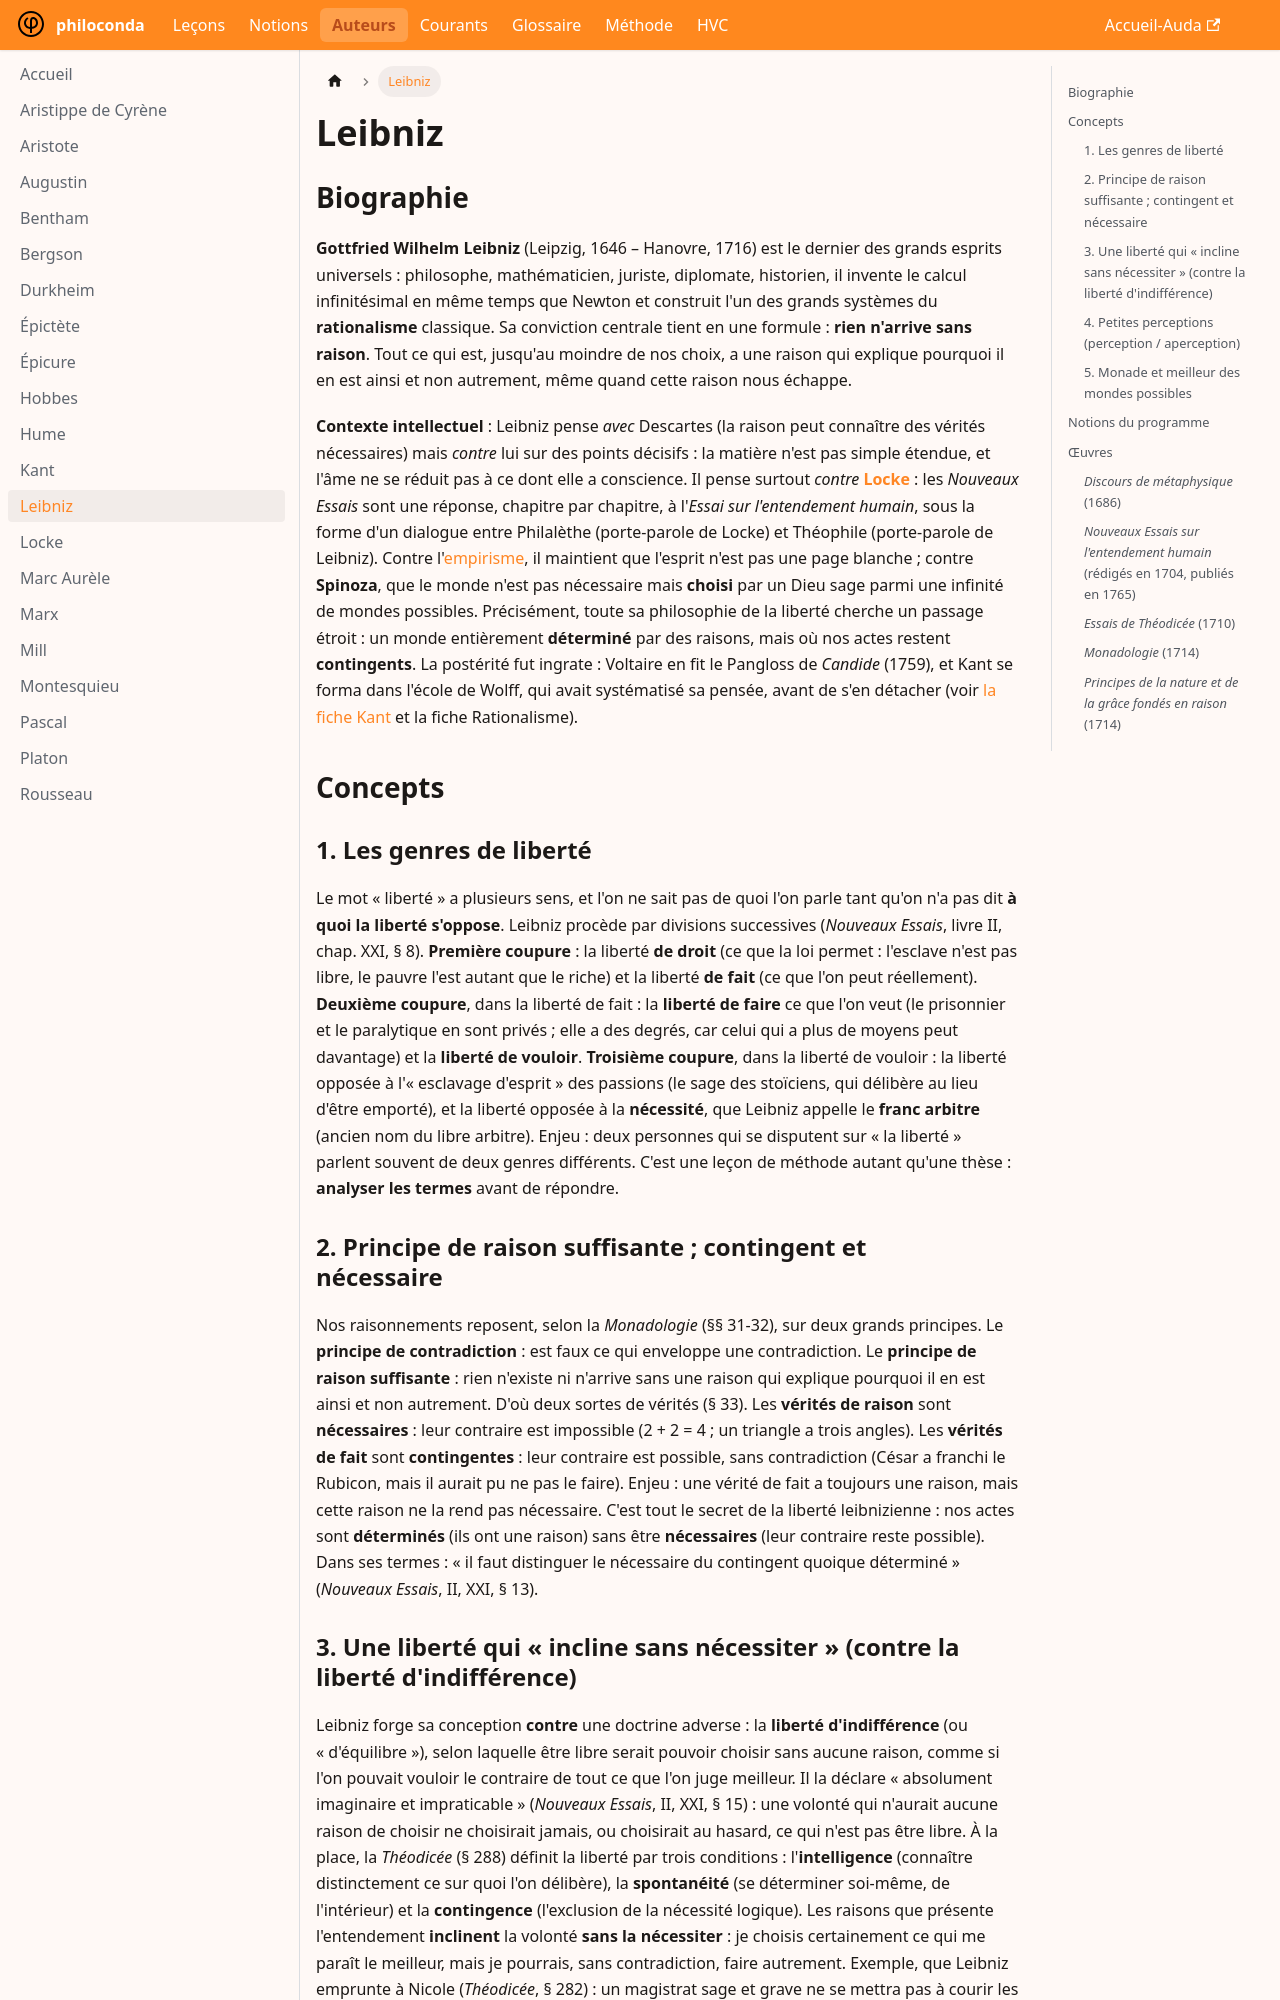

repository: rollauda/phil27 · page: auteurs/leibniz.html · generator: docusaurus

---
title: Leibniz
---

# Leibniz

## Biographie

**Gottfried Wilhelm Leibniz** (Leipzig, 1646 – Hanovre, 1716) est le dernier des grands esprits universels : philosophe, mathématicien, juriste, diplomate, historien, il invente le calcul infinitésimal en même temps que Newton et construit l'un des grands systèmes du **rationalisme** classique. Sa conviction centrale tient en une formule : **rien n'arrive sans raison**. Tout ce qui est, jusqu'au moindre de nos choix, a une raison qui explique pourquoi il en est ainsi et non autrement, même quand cette raison nous échappe.

**Contexte intellectuel** : Leibniz pense *avec* Descartes (la raison peut connaître des vérités nécessaires) mais *contre* lui sur des points décisifs : la matière n'est pas simple étendue, et l'âme ne se réduit pas à ce dont elle a conscience. Il pense surtout *contre* **[Locke](/auteurs/locke)** : les *Nouveaux Essais* sont une réponse, chapitre par chapitre, à l'*Essai sur l'entendement humain*, sous la forme d'un dialogue entre Philalèthe (porte-parole de Locke) et Théophile (porte-parole de Leibniz). Contre l'[empirisme](/courants/empirisme), il maintient que l'esprit n'est pas une page blanche ; contre **Spinoza**, que le monde n'est pas nécessaire mais **choisi** par un Dieu sage parmi une infinité de mondes possibles. Précisément, toute sa philosophie de la liberté cherche un passage étroit : un monde entièrement **déterminé** par des raisons, mais où nos actes restent **contingents**. La postérité fut ingrate : Voltaire en fit le Pangloss de *Candide* (1759), et Kant se forma dans l'école de Wolff, qui avait systématisé sa pensée, avant de s'en détacher (voir [la fiche Kant](/auteurs/kant) et la fiche Rationalisme).

## Concepts

### 1. Les genres de liberté
Le mot « liberté » a plusieurs sens, et l'on ne sait pas de quoi l'on parle tant qu'on n'a pas dit **à quoi la liberté s'oppose**. Leibniz procède par divisions successives (*Nouveaux Essais*, livre II, chap. XXI, § 8). **Première coupure** : la liberté **de droit** (ce que la loi permet : l'esclave n'est pas libre, le pauvre l'est autant que le riche) et la liberté **de fait** (ce que l'on peut réellement). **Deuxième coupure**, dans la liberté de fait : la **liberté de faire** ce que l'on veut (le prisonnier et le paralytique en sont privés ; elle a des degrés, car celui qui a plus de moyens peut davantage) et la **liberté de vouloir**. **Troisième coupure**, dans la liberté de vouloir : la liberté opposée à l'« esclavage d'esprit » des passions (le sage des stoïciens, qui délibère au lieu d'être emporté), et la liberté opposée à la **nécessité**, que Leibniz appelle le **franc arbitre** (ancien nom du libre arbitre). Enjeu : deux personnes qui se disputent sur « la liberté » parlent souvent de deux genres différents. C'est une leçon de méthode autant qu'une thèse : **analyser les termes** avant de répondre.

### 2. Principe de raison suffisante ; contingent et nécessaire
Nos raisonnements reposent, selon la *Monadologie* (§§ 31-32), sur deux grands principes. Le **principe de contradiction** : est faux ce qui enveloppe une contradiction. Le **principe de raison suffisante** : rien n'existe ni n'arrive sans une raison qui explique pourquoi il en est ainsi et non autrement. D'où deux sortes de vérités (§ 33). Les **vérités de raison** sont **nécessaires** : leur contraire est impossible (2 + 2 = 4 ; un triangle a trois angles). Les **vérités de fait** sont **contingentes** : leur contraire est possible, sans contradiction (César a franchi le Rubicon, mais il aurait pu ne pas le faire). Enjeu : une vérité de fait a toujours une raison, mais cette raison ne la rend pas nécessaire. C'est tout le secret de la liberté leibnizienne : nos actes sont **déterminés** (ils ont une raison) sans être **nécessaires** (leur contraire reste possible). Dans ses termes : « il faut distinguer le nécessaire du contingent quoique déterminé » (*Nouveaux Essais*, II, XXI, § 13).
